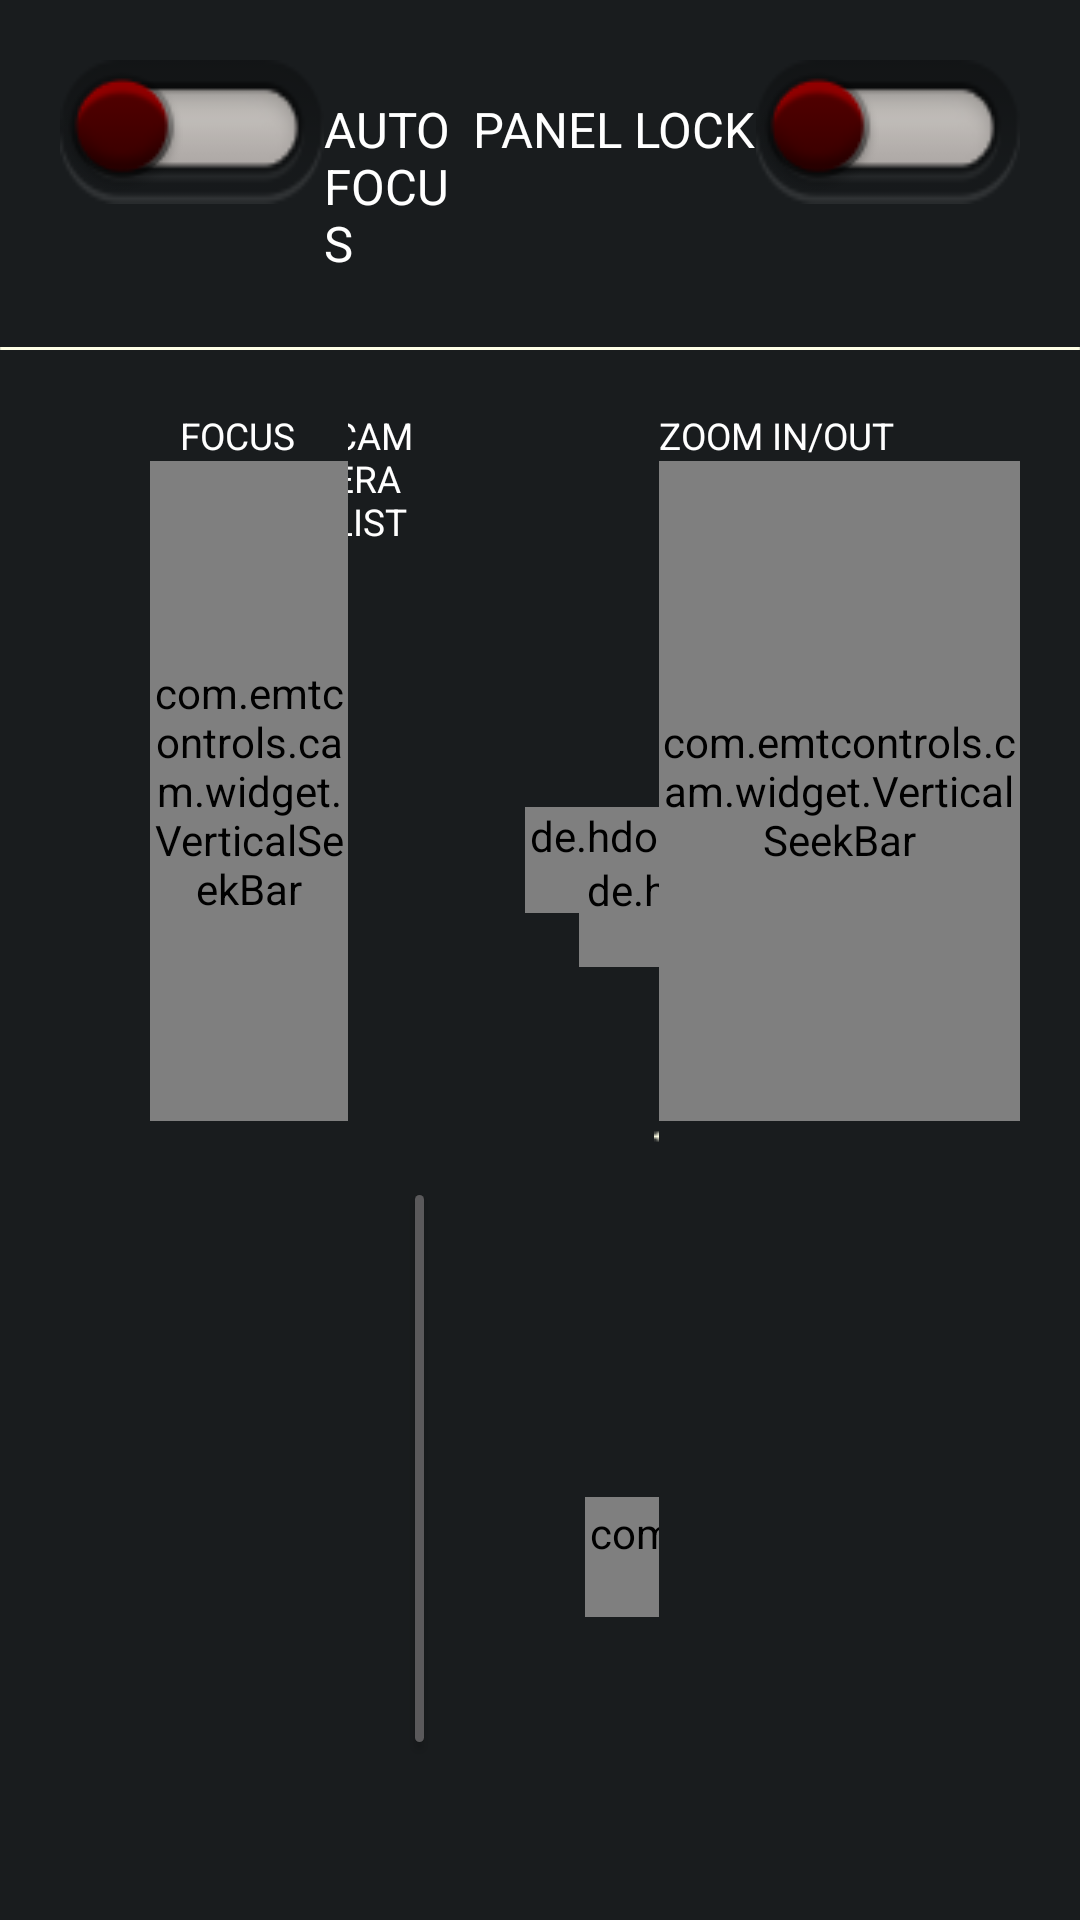

The Android layout XML behind this screen, and the referenced resources:
<!-- AndroidManifest.xml: application theme AppTheme -->
<!-- res/layout/fragment_rcp_control.xml -->
<?xml version="1.0" encoding="utf-8"?>
<LinearLayout
    xmlns:android="http://schemas.android.com/apk/res/android"
    xmlns:tools="http://schemas.android.com/tools"
    android:layout_width="fill_parent"
    android:layout_height="fill_parent"


    android:orientation="vertical" >

    <LinearLayout
        android:layout_width="fill_parent"
        android:layout_height="0dp"
        android:layout_weight="0.8"
        style="@style/user_section_screen_section_layout_top_bar"
        android:orientation="horizontal" >
        <ToggleButton
            android:layout_width="wrap_content"
            android:layout_height="wrap_content"
            android:id="@+id/btnautofocus"
            android:textOff=" "
            android:textOn=" "
            android:textColor="@color/white"
            android:background="@drawable/button_toggle_image"
            android:drawableLeft="@drawable/admin_on_off_control"
            />
        <TextView
            android:layout_width="wrap_content"
            android:layout_height="wrap_content"
            android:id="@+id/auto_focus"
            android:text="@string/auto_focucs"
            style="@style/rcp_user_control_screen_toggle_textview"
            android:layout_weight="1"
            />
        <TextView
            android:layout_width="wrap_content"
            android:layout_height="wrap_content"
            android:id="@+id/panel_lock1"
            android:text="@string/panel_lock"
            style="@style/rcp_user_control_screen_toggle_textview"

            />
        <ToggleButton
            android:layout_width="wrap_content"
            android:layout_height="wrap_content"
            android:textOn=""
            android:textOff=""
            android:id="@+id/panel_lock"
            android:textColor="@color/white"
            android:background="@drawable/button_toggle_image"
            android:drawableLeft="@drawable/admin_on_off_control"
            android:layout_gravity="right"
            />

    </LinearLayout>

    <ImageView
        android:layout_width="wrap_content"
        android:layout_height="wrap_content"
        android:background="@drawable/top_bottom_seperator"
        android:id="@+id/seperate"
        />
    <LinearLayout
        android:layout_width="fill_parent"
        android:layout_height="0dp"
        android:layout_weight="4.2"
        style="@style/user_section_screen_section_layout_top_bar"
        android:orientation="horizontal" >

        <LinearLayout
            android:layout_width="wrap_content"
            android:layout_height="match_parent"
            android:layout_weight="1"
            android:layout_gravity="center"
            android:layout_marginLeft="30dp"
            android:orientation="vertical" >
            <TextView
                android:layout_width="wrap_content"
                android:layout_height="wrap_content"
                android:textAppearance="?android:attr/textAppearanceLarge"
                android:layout_below="@id/seperate"
                style="@style/rcp_user_control_screen_textview_focus"
                android:text="@string/focus"
                android:id="@+id/tvFocus"

                />
            <com.emtcontrols.cam.widget.VerticalSeekBar
                android:id="@+id/sb_focus"
                android:layout_width="wrap_content"
                android:layout_height="220dp"
                android:progress="50"
                style="@style/user_control_screen_seekbar_focus"
                android:thumb="@drawable/rcp_control_focus_zoom_bar_point"
                android:progressDrawable="@drawable/admin_progress_bar"
                />

        </LinearLayout>
        <LinearLayout
            android:layout_width="wrap_content"
            android:layout_height="match_parent"
            android:layout_weight="1.2"
            android:layout_gravity="center"
            android:orientation="vertical" >
            <TextView
                android:layout_width="wrap_content"
                android:layout_height="wrap_content"
                android:textAppearance="?android:attr/textAppearanceLarge"
                android:text="@string/CAMERALIST"
                android:id="@+id/tvCameraList"
                style="@style/rcp_user_control_screen_textview_cameralist"
                />
            <GridView
                android:id="@+id/gv_Camera_userlist"
                android:layout_width="match_parent"
                android:numColumns="4"
                style="@style/user_control_screen_gridview_camera"
                android:layout_gravity="center"
                />

            <LinearLayout
                android:layout_width="wrap_content"
                android:layout_height="wrap_content"
                style="@style/user_control_screen_section_layout_mode_buttons"
                android:orientation="horizontal" >
                <Button
                    android:layout_width="wrap_content"
                    android:layout_height="wrap_content"
                    android:text="@string/camera_control"
                    style="@style/user_control_screen_mode_buttons"
                    android:layout_marginLeft="25dp"
                    android:id="@+id/btn_camera_control"
                    />

                <Button
                    android:layout_width="wrap_content"
                    android:layout_height="wrap_content"
                    android:id="@+id/btn_elevation"
                    android:text="@string/elevation_control"
                    style="@style/user_control_screen_mode_buttons"
                    />
                <Button
                    android:layout_width="wrap_content"
                    android:layout_height="wrap_content"
                    android:id="@+id/btn_predestal"
                    android:text="@string/predestal_control"
                    style="@style/user_control_screen_mode_buttons"
                    />
            </LinearLayout>
            <TextView
                android:layout_width="match_parent"
                android:layout_height="match_parent"
                android:text="@string/MODE"
                android:id="@+id/tvMode"
                style="@style/rcp_user_control_screen_section_textview_mode"
                />
        </LinearLayout>
        <LinearLayout
            android:layout_width="wrap_content"
            android:layout_height="match_parent"
            android:layout_weight="0.8"
            android:layout_marginLeft="10dp"
            android:orientation="vertical" >
            <TextView
                android:layout_width="wrap_content"
                android:layout_height="wrap_content"
                android:textAppearance="?android:attr/textAppearanceLarge"
                android:text="@string/JOYSTICK"
                style="@style/rcp_user_control_screen_section_textview_joystick"
                android:id="@+id/tvJoyStick"
                />
            <RelativeLayout
                android:layout_width="220dp"
                android:layout_height="220dp"
                android:id="@+id/rel"
                >



                <de.hdodenhof.circleimageview.CircleImageView
                    android:layout_width="wrap_content"
                    android:layout_height="wrap_content"
                    android:background="@drawable/rcp_control_joystick"
                    android:id="@+id/circleView"
                    />

                <de.hdodenhof.circleimageview.CircleImageView
                    android:layout_width="wrap_content"
                    android:layout_height="wrap_content"
                    android:background="@drawable/rcp_control_joystick_button"
                    android:id="@+id/circleView1"
                    style="@style/rcp_user_control_screen_joystick_second_circle"
                    />
                <ImageButton
                    style="@style/user_control_screen_joystick_button_up"
                    android:id="@+id/btnUP"
                    android:background="@drawable/admin_rcp_control_joystick_arrow_up"
                    android:layout_alignTop="@+id/circleView1"

                    android:layout_centerHorizontal="true"
                    />
                <ImageButton
                    style="@style/user_control_screen_joystick_button_down"
                    android:id="@+id/btnDOWN"
                    android:background="@drawable/admin_rcp_control_joystick_arrow_down"
                    android:layout_alignBottom="@+id/circleView1"
                    android:layout_centerHorizontal="true" />

                <ImageButton
                    style="@style/user_control_screen_joystick_button_left"
                    android:id="@+id/btnLEFT"
                    android:background="@drawable/admin_rcp_control_joystick_arrow_left"

                    android:layout_centerVertical="true"

                    android:layout_alignLeft="@+id/circleView1"

                    />
                <ImageButton
                    style="@style/user_control_screen_joystick_button_right"
                    android:id="@+id/btnRIGHT"
                    android:background="@drawable/admin_rcp_control_joystick_arrow_right"
                    android:layout_centerVertical="true"
                    android:layout_alignRight="@+id/circleView1"
                    android:layout_alignEnd="@+id/circleView1" />

            </RelativeLayout>
            <com.emtcontrols.cam.widget.CustomSeekBar

                android:thumb="@drawable/rcp_control_sensitivity_bar_point"
                android:id="@+id/sb_sensitivity"
                android:progress="50"
                style="@style/user_control_screen_seekbar_sensitivity"
                android:progressDrawable="@drawable/admin_progress_bar"
                />
            <TextView
                android:layout_width="wrap_content"
                android:layout_height="wrap_content"
                style="@style/rcp_user_control_screen_seekbar_sensitivity_textview"
                android:textAppearance="?android:attr/textAppearanceLarge"
                android:text="@string/SENSTIVITY"
                android:id="@+id/tvSenstivity"
                android:layout_below="@+id/sb_zoom"
                android:layout_toRightOf="@id/tvMode" />
        </LinearLayout>
        <LinearLayout
            android:layout_width="wrap_content"
            android:layout_height="match_parent"
            android:layout_weight="0.75"
            android:layout_gravity="center"
            android:orientation="vertical" >
            <TextView
                android:layout_width="wrap_content"
                android:layout_height="wrap_content"
                android:textAppearance="?android:attr/textAppearanceLarge"
                android:text="ZOOM IN/OUT"
                android:id="@+id/tvZoom"
                style="@style/rcp_user_control_screen_textview_zoom"
                />
            <com.emtcontrols.cam.widget.VerticalSeekBar
                android:id="@+id/sb_zoom"
                android:progress="50"
                android:layout_width="wrap_content"
                android:layout_height="220dp"
                style="@style/user_control_screen_seekbar_focus"
                android:thumb="@drawable/rcp_control_focus_zoom_bar_point"
                android:progressDrawable="@drawable/admin_progress_bar"
                />

        </LinearLayout>

    </LinearLayout>
</LinearLayout>
<!-- resources referenced by this layout -->
<resources>
  <color name="white">#FFFFFF</color>
  <string name="CAMERALIST">CAMERA LIST</string>
  <string name="JOYSTICK">JOYSTICK</string>
  <string name="MODE">MODE</string>
  <string name="SENSTIVITY">SENSTIVITY</string>
  <string name="auto_focucs">AUTO FOCUS</string>
  <string name="camera_control">CAMERA \nCONTROL</string>
  <string name="elevation_control">ELEVATION \nCONTROL</string>
  <string name="focus">FOCUS</string>
  <string name="panel_lock">PANEL LOCK</string>
  <string name="predestal_control">PEDESTAL \nCONTROL</string>
  <style name="rcp_user_control_screen_seekbar_sensitivity_textview" parent="@style/AppTheme">
          <item name="android:layout_marginLeft">60dp</item>
          <item name="android:layout_marginTop">20dp</item>
          <item name="android:textSize">6pt</item>
          <item name="android:textColor">@color/white</item>
      </style>
  <style name="rcp_user_control_screen_textview_focus" parent="@style/AppTheme">
          <item name="android:textColor">@color/white</item>
          <item name="android:textSize">6pt</item>
          <item name="android:layout_marginLeft">10dp</item>
      </style>
  <style name="rcp_user_control_screen_textview_zoom" parent="@style/AppTheme">
          <item name="android:textColor">@color/white</item>
          <item name="android:textSize">6pt</item>
      </style>
  <style name="rcp_user_control_screen_toggle_textview" parent="@style/AppTheme">
          <item name="android:textSize">8pt</item>
          <item name="android:textColor">@color/white</item>
      </style>
  <style name="user_control_screen_gridview_camera" parent="@style/AppTheme">
          <item name="android:horizontalSpacing">1dp</item>
          <item name="android:verticalSpacing">1dp</item>
          <item name="android:layout_height">190dp</item>
      </style>
  <style name="user_control_screen_joystick_button_left" parent="@style/AppTheme">
          <item name="android:layout_width">wrap_content</item>
          <item name="android:layout_height">wrap_content</item>
          <item name="android:layout_marginTop">65dp</item>
          <item name="android:layout_marginLeft">25dp</item>
      </style>
  <style name="user_control_screen_joystick_button_right" parent="@style/AppTheme">
          <item name="android:layout_width">wrap_content</item>
          <item name="android:layout_height">wrap_content</item>
          <item name="android:layout_marginTop">65dp</item>
          <item name="android:layout_marginRight">25dp</item>
      </style>
  <style name="user_control_screen_joystick_button_up" parent="@style/AppTheme">
          <item name="android:layout_width">wrap_content</item>
          <item name="android:layout_height">wrap_content</item>
          <item name="android:layout_marginTop">20dp</item>
          <item name="android:layout_marginLeft">65dp</item>
      </style>
  <style name="user_control_screen_mode_buttons" parent="@style/AppTheme">
          <item name="android:textSize">5pt</item>
          <item name="android:textColor">@color/white</item>
          <item name="android:layout_marginLeft">5dp</item>
      </style>
  <style name="user_control_screen_section_layout_mode_buttons" parent="@style/AppTheme">
          <item name="android:layout_marginTop">10dp</item>
          <item name="android:layout_marginRight">13dp</item>
          <item name="android:layout_gravity">center</item>
      </style>
  <style name="user_control_screen_seekbar_focus" parent="@style/AppTheme">
          <item name="android:minHeight">5dp</item>
          <item name="android:maxHeight">5dp</item>
      </style>
  <style name="user_section_screen_section_layout_top_bar" parent="@style/AppTheme">
          <item name="android:layout_marginTop">20dp</item>
          <item name="android:layout_marginRight">20dp</item>
          <item name="android:layout_marginLeft">20dp</item>
      </style>
  <style name="AppTheme" parent="android:Theme.DeviceDefault.NoActionBar.Fullscreen" />
</resources>
